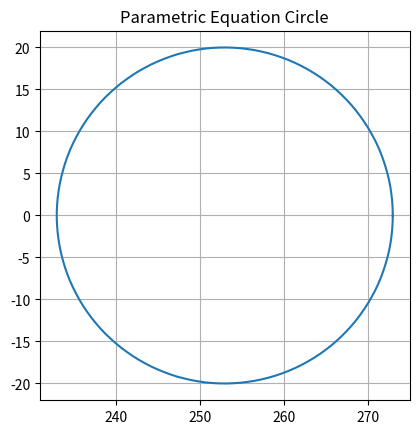

Source code (Python):
# Program to plot a Circle
# using Center-Radius form of circle equation
 
import numpy as np
import matplotlib.pyplot as plt
import csv

my_formatter = "{0:.4f}"

theta = np.linspace( 0 , 2 * np.pi , 150)
 
radius = 20
 
a = np.around(radius * np.cos( theta ) + 253, decimals=2)

b = np.around(radius * np.sin( theta ), decimals=2)
 
figure, axes = plt.subplots( 1 )
 
axes.plot( a, b )
axes.set_aspect( 1 )

header = ['X', 'Y', 'Z']
z = -59

with open('Coordinates.csv', 'a', newline='') as file:
    writer = csv.writer(file)
    #writer.writerow(header)
    writer.writerow([260, -25, -20])
    for i in range(0, len(a)):
        writer.writerow([a[i], b[i], z])
    
    writer.writerow([260, -25, -20])

plt.title( 'Parametric Equation Circle' )
plt.grid(True)
plt.show()
